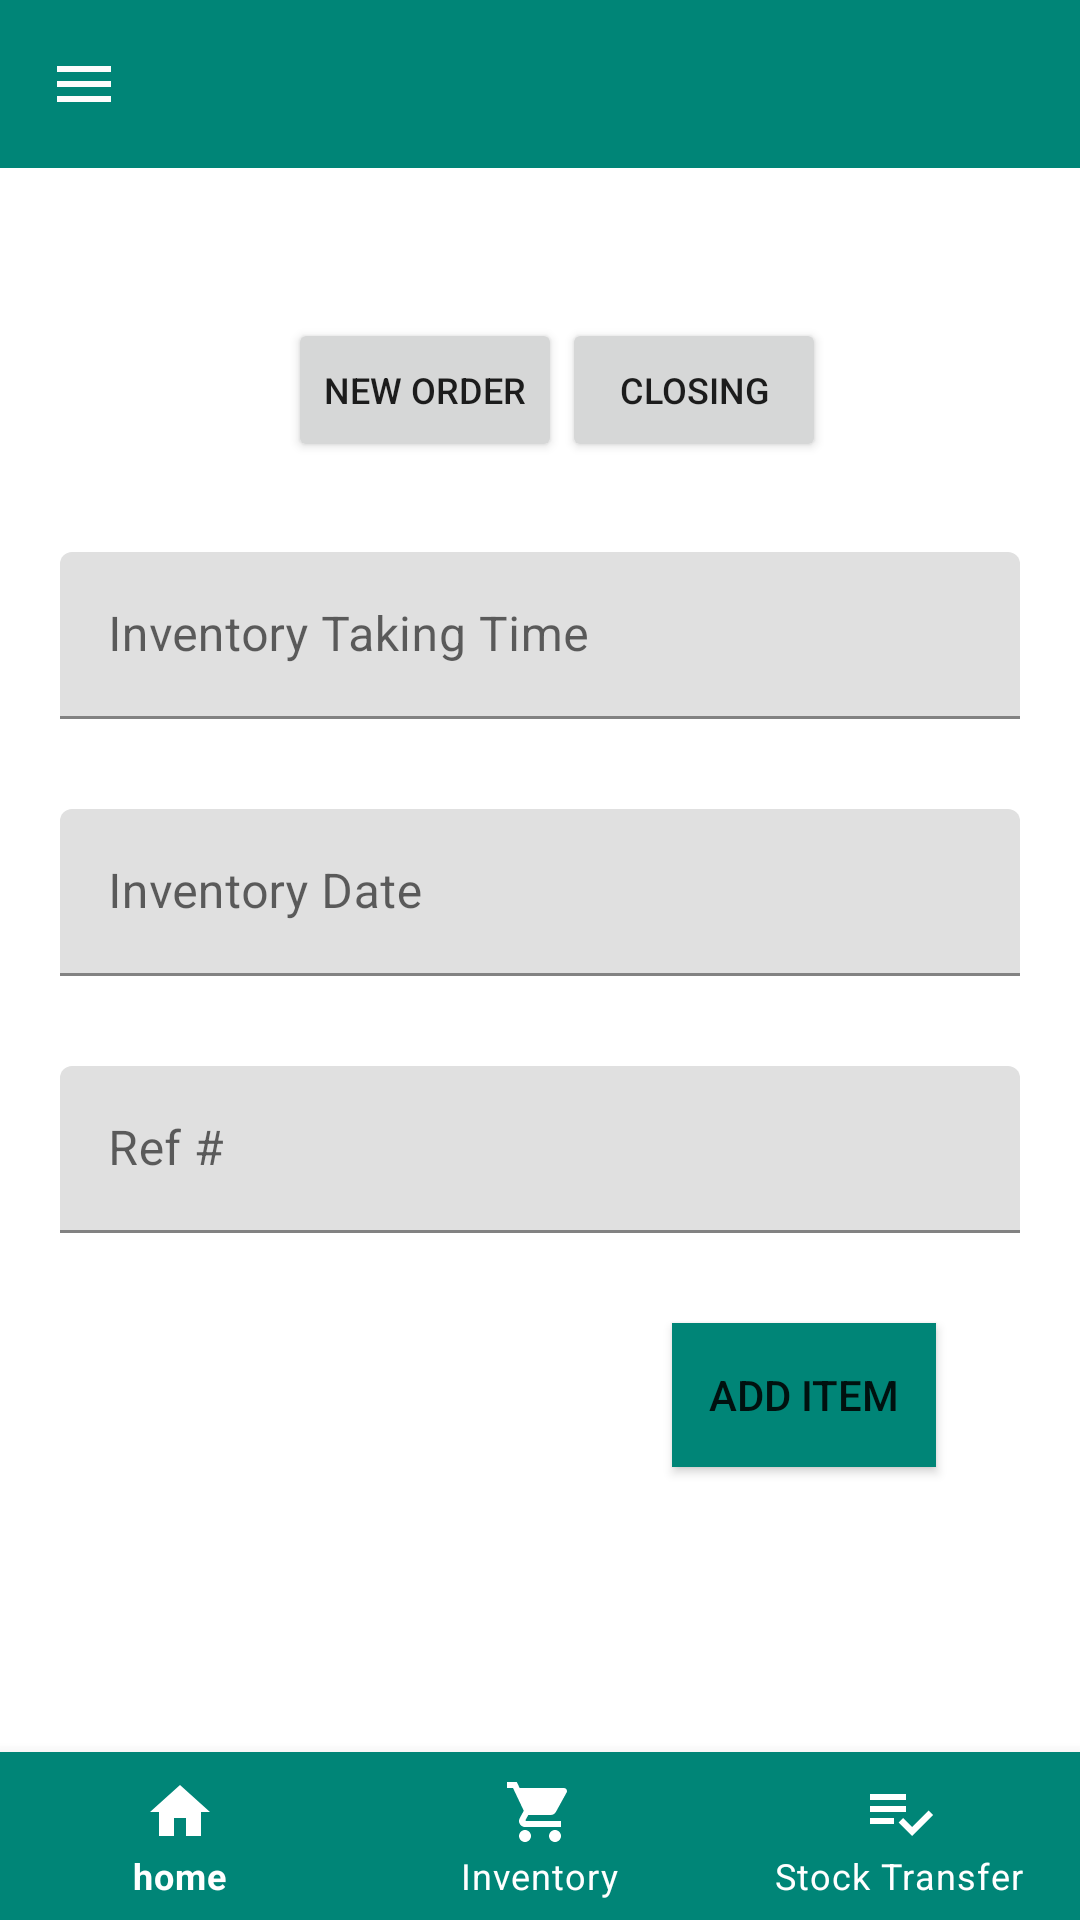

Produce the Android XML layout that renders to this screen, including the resource entries it uses.
<!-- AndroidManifest.xml: application theme AppTheme -->
<!-- res/layout/activity_inventoryhome.xml -->
<android.support.v4.widget.DrawerLayout xmlns:android="http://schemas.android.com/apk/res/android"
    xmlns:app="http://schemas.android.com/apk/res-auto"
    xmlns:tools="http://schemas.android.com/tools"
    android:id="@+id/dwlay2"
    android:layout_width="match_parent"
    android:layout_height="match_parent"
    android:fitsSystemWindows="true">

    <android.support.constraint.ConstraintLayout xmlns:android="http://schemas.android.com/apk/res/android"
        xmlns:app="http://schemas.android.com/apk/res-auto"
        xmlns:tools="http://schemas.android.com/tools"
        android:layout_width="match_parent"
        android:layout_height="match_parent"
        tools:context=".Home">

        <include
            android:id="@+id/include"
            layout="@layout/top_bar"
            app:layout_constraintEnd_toEndOf="parent"
            app:layout_constraintStart_toStartOf="parent"
            app:layout_constraintTop_toTopOf="parent" />

        <android.support.design.widget.TextInputLayout
            android:id="@+id/textInputLayout2"
            android:layout_width="match_parent"
            android:layout_height="wrap_content"
            android:layout_marginStart="20dp"
            android:layout_marginTop="30dp"
            android:layout_marginEnd="20dp"
            android:hint="@string/inventorytime"
            app:layout_constraintEnd_toEndOf="parent"
            app:layout_constraintStart_toStartOf="parent"
            app:layout_constraintTop_toBottomOf="@+id/button2">

            <EditText
                android:id="@+id/te1"
                android:layout_width="match_parent"
                android:layout_height="match_parent"
                android:clickable="true"
                android:drawableEnd="@drawable/dateselector_black"
                android:focusableInTouchMode="false" />
        </android.support.design.widget.TextInputLayout>

        <android.support.design.widget.TextInputLayout
            android:id="@+id/textInputLayout3"
            android:layout_width="match_parent"
            android:layout_height="wrap_content"
            android:layout_marginStart="20dp"
            android:layout_marginTop="30dp"
            android:layout_marginEnd="20dp"
            android:hint="@string/inventorydate"
            app:layout_constraintEnd_toEndOf="parent"
            app:layout_constraintStart_toStartOf="parent"
            app:layout_constraintTop_toBottomOf="@+id/textInputLayout2">

            <EditText
                android:id="@+id/te2"
                android:layout_width="match_parent"
                android:layout_height="match_parent"
                android:clickable="true"
                android:drawableEnd="@drawable/dateselector_black"
                android:focusableInTouchMode="false"/>
        </android.support.design.widget.TextInputLayout>

        <android.support.design.widget.TextInputLayout
            android:id="@+id/inventorytext3"
            android:layout_width="match_parent"
            android:layout_height="wrap_content"
            android:layout_marginStart="20dp"
            android:layout_marginTop="30dp"
            android:layout_marginEnd="20dp"
            android:hint="Ref #"
            app:layout_constraintEnd_toEndOf="parent"
            app:layout_constraintStart_toStartOf="parent"
            app:layout_constraintTop_toBottomOf="@+id/textInputLayout3">

            <android.support.design.widget.TextInputEditText
                android:id="@+id/inventoryedit3"
                android:layout_width="match_parent"
                android:layout_height="match_parent" />
        </android.support.design.widget.TextInputLayout>


        <Button
            android:id="@+id/inventorybutton1"
            android:layout_width="wrap_content"
            android:layout_height="wrap_content"
            android:layout_marginTop="30dp"
            android:layout_marginEnd="48dp"
            android:background="@color/colorPrimary"
            android:text="Add Item"
            app:layout_constraintEnd_toEndOf="parent"
            app:layout_constraintTop_toBottomOf="@+id/inventorytext3" />

        <android.support.design.widget.BottomNavigationView xmlns:android="http://schemas.android.com/apk/res/android"
            xmlns:app="http://schemas.android.com/apk/res-auto"
            android:id="@+id/bottom1"
            android:layout_width="match_parent"
            android:layout_height="wrap_content"
            android:layout_gravity="bottom"
            android:background="@color/colorPrimary"
            app:itemIconTint="@color/white"
            app:itemTextColor="@color/white"
            app:layout_constraintBottom_toBottomOf="parent"
            app:layout_constraintEnd_toEndOf="parent"
            app:layout_constraintStart_toStartOf="parent"
            app:menu="@menu/bottom_menu" />

        <android.support.v7.widget.AppCompatButton
            android:id="@+id/button2"
            android:layout_width="wrap_content"
            android:layout_height="wrap_content"
            android:layout_marginStart="96dp"
            android:layout_marginTop="50dp"
            android:text="New Order"
            android:textSize="12sp"
            app:layout_constraintStart_toStartOf="parent"
            app:layout_constraintTop_toBottomOf="@+id/include" />

        <android.support.v7.widget.AppCompatButton
            android:id="@+id/button3"
            android:layout_width="wrap_content"
            android:layout_height="wrap_content"
            android:text="Closing"
            android:textSize="12sp"
            app:layout_constraintBottom_toBottomOf="@+id/button2"
            app:layout_constraintStart_toEndOf="@+id/button2" />

    </android.support.constraint.ConstraintLayout>

    <android.support.design.widget.NavigationView
        android:id="@+id/navview2"
        android:layout_width="wrap_content"
        android:layout_height="match_parent"
        android:layout_gravity="start"
        android:fitsSystemWindows="true"
        app:menu="@menu/sidenav" />

</android.support.v4.widget.DrawerLayout>
<!-- res/layout/top_bar.xml (included above) -->
<?xml version="1.0" encoding="utf-8"?>
<android.support.design.widget.AppBarLayout
    xmlns:android="http://schemas.android.com/apk/res/android"
    android:id="@+id/appbar1"
    android:layout_width="match_parent"
    android:layout_height="?attr/actionBarSize">

    <android.support.v7.widget.Toolbar
        android:id="@+id/toolbar1"
        android:layout_width="match_parent"
        android:layout_height="match_parent">
        <android.support.v7.widget.LinearLayoutCompat
            android:id="@+id/linear1"
            android:layout_width="match_parent"
            android:layout_height="match_parent"
            android:orientation="horizontal">
            <ImageButton
                android:id="@+id/ib1"
                android:layout_width="wrap_content"
                android:layout_height="match_parent"
                android:background="@color/colorPrimary"
                android:foregroundGravity="left|center"
                android:src="@drawable/ic_menu_white_24dp"/>
            <TextView
                android:id="@+id/outlet_name"
                android:layout_width="wrap_content"
                android:layout_height="match_parent"
                android:clickable="true"
                android:gravity="left|center"
                android:padding="20dp"
                android:textColor="#ffffff"/>
        </android.support.v7.widget.LinearLayoutCompat>
    </android.support.v7.widget.Toolbar>

</android.support.design.widget.AppBarLayout>
<!-- resources referenced by this layout -->
<resources>
  <color name="colorPrimary">#008577</color>
  <color name="white">#ffffff</color>
  <!-- drawable ic_menu_white_24dp (drawable) -->
  <vector xmlns:android="http://schemas.android.com/apk/res/android" android:width="24dp"
      android:height="24dp" android:tint="#FCFCFC"
      android:viewportWidth="24.0" android:viewportHeight="24.0">
      <path android:fillColor="#FF000000" android:pathData="M3,18h18v-2L3,16v2zM3,13h18v-2L3,11v2zM3,6v2h18L21,6L3,6z"/>
  </vector>
  <string name="inventorydate">Inventory Date</string>
  <string name="inventorytime">Inventory Taking Time</string>
  <style name="AppTheme" parent="Theme.MaterialComponents.Light.NoActionBar">
          
          <item name="colorPrimary">@color/colorPrimary</item>
          <item name="colorPrimaryDark">@color/colorPrimaryDark</item>
          <item name="colorAccent">@color/colorAccent</item>
      </style>
  <color name="colorPrimaryDark">#00574B</color>
  <color name="colorAccent">#D81B60</color>
</resources>
